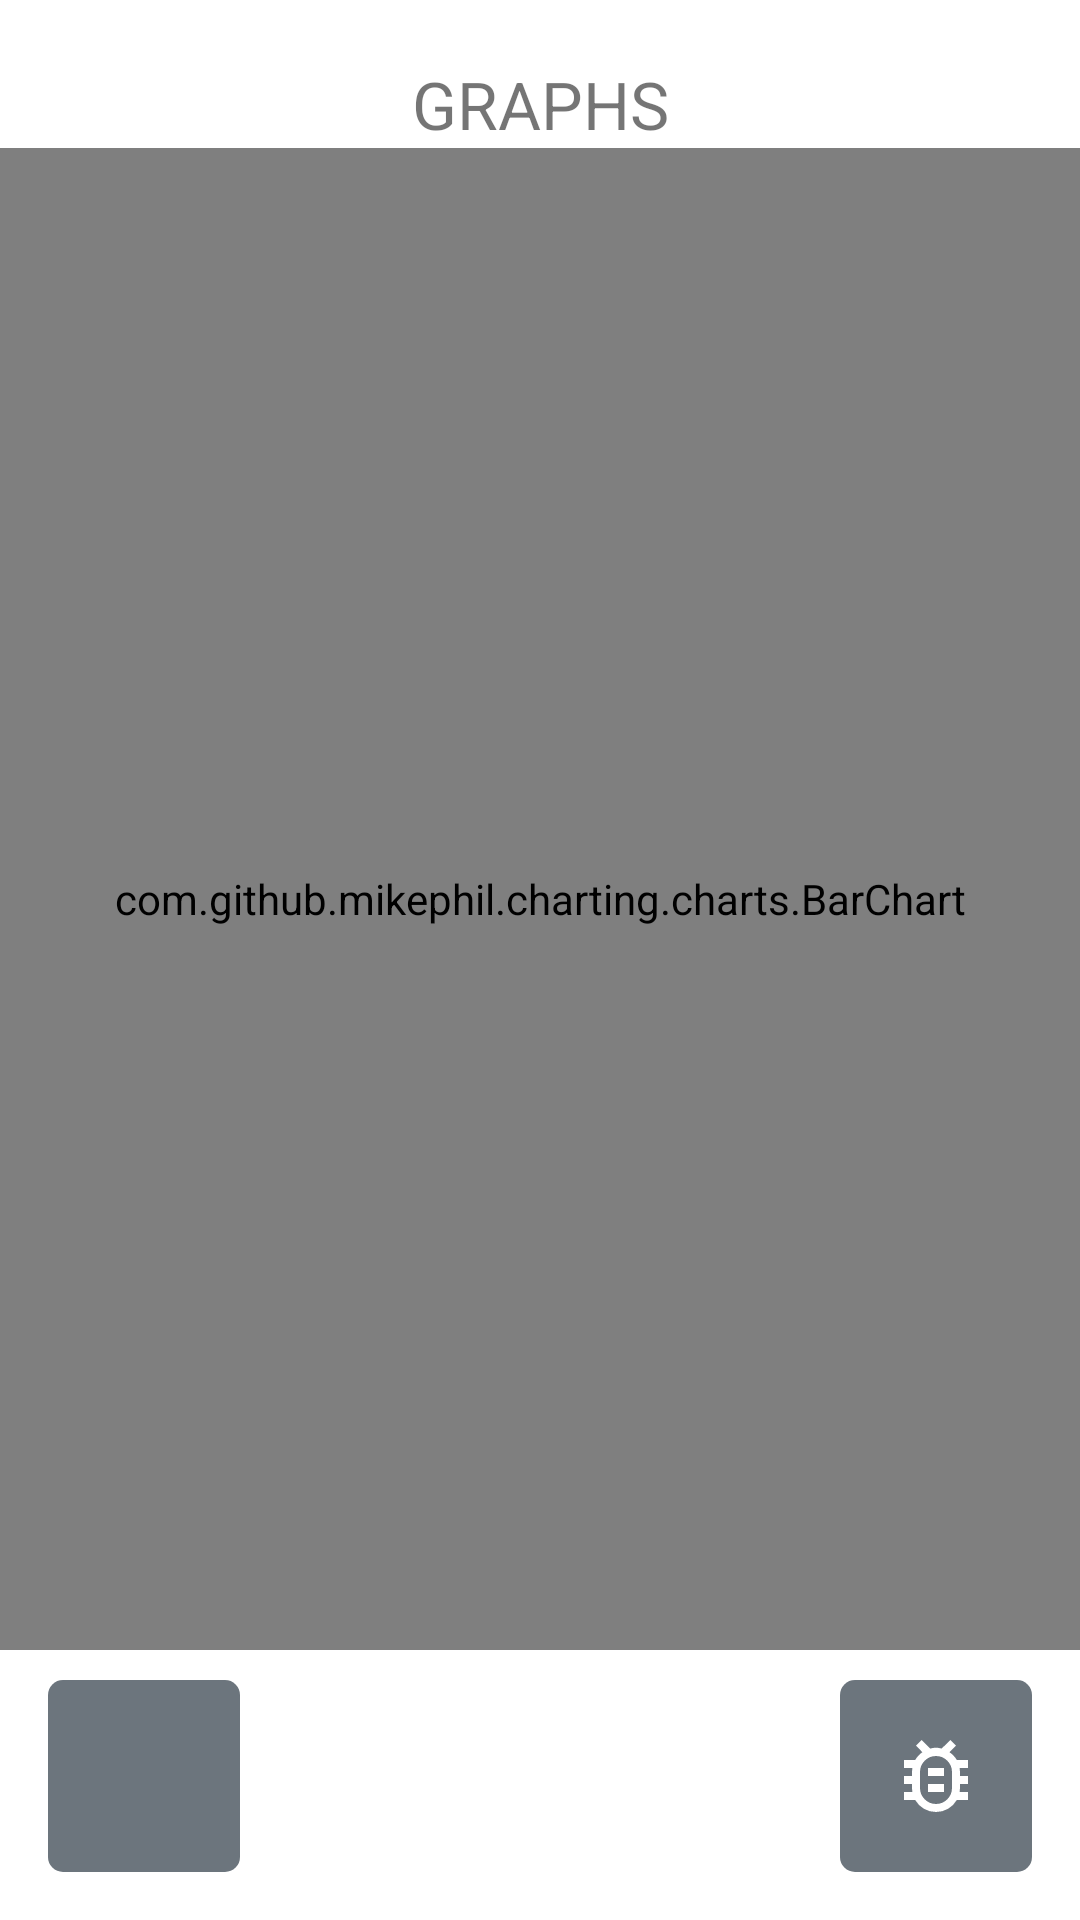

Here is an Android app screen rendered from its layout file. Give the layout XML and the strings, colors and styles it references.
<!-- AndroidManifest.xml: application theme Theme.AndroidRups -->
<!-- res/layout/fragment_graphs.xml -->
<?xml version="1.0" encoding="utf-8"?>
<androidx.constraintlayout.widget.ConstraintLayout
    xmlns:android="http://schemas.android.com/apk/res/android"
    xmlns:app="http://schemas.android.com/apk/res-auto"
    xmlns:tools="http://schemas.android.com/tools"
    android:layout_width="match_parent"
    android:layout_height="match_parent"
    tools:context=".GraphsFragment">

    <TextView
        android:id="@+id/textTitle"
        android:layout_width="wrap_content"
        android:layout_height="wrap_content"
        android:layout_marginTop="20dp"
        android:text="@string/graphs_title"
        android:textSize="@dimen/title_font_size"
        app:layout_constraintEnd_toEndOf="parent"
        app:layout_constraintStart_toStartOf="parent"
        app:layout_constraintTop_toTopOf="parent" />

    <com.github.mikephil.charting.charts.BarChart
        android:id="@+id/idBarChart"
        android:layout_width="match_parent"
        android:layout_height="0dp"
        app:layout_constraintBottom_toTopOf="@+id/gutter"
        app:layout_constraintTop_toBottomOf="@+id/textTitle" />

    <LinearLayout
        android:id="@+id/gutter"
        android:layout_width="match_parent"
        android:layout_height="90dp"
        android:orientation="horizontal"
        app:layout_constraintBottom_toBottomOf="parent" />

    <ImageButton
        android:id="@+id/buttonHome"
        android:layout_width="64dp"
        android:layout_height="64dp"
        android:layout_marginStart="16dp"
        android:layout_marginBottom="16dp"
        android:background="@drawable/custom_button"
        android:contentDescription="@string/home_button"
        app:backgroundTint="@null"
        app:layout_constraintBottom_toBottomOf="parent"
        app:layout_constraintStart_toStartOf="parent"
        app:srcCompat="@drawable/home"
        app:tint="?colorOnPrimary"
        tools:ignore="RedundantDescriptionCheck" />

    <ImageButton
        android:id="@+id/buttonLoginPage"
        android:layout_width="64dp"
        android:layout_height="64dp"
        android:layout_marginEnd="16dp"
        android:layout_marginBottom="16dp"
        android:background="@drawable/custom_button"
        android:contentDescription="@string/login_logout_button"
        app:backgroundTint="@null"
        app:layout_constraintBottom_toBottomOf="parent"
        app:layout_constraintEnd_toEndOf="parent"
        app:srcCompat="@drawable/bug"
        app:tint="?colorOnPrimary"
        tools:ignore="RedundantDescriptionCheck" />
        
</androidx.constraintlayout.widget.ConstraintLayout>
<!-- resources referenced by this layout -->
<resources>
  <dimen name="title_font_size">22sp</dimen>
  <!-- drawable bug (drawable) -->
  <vector android:height="32dp" android:viewportHeight="960"
      android:viewportWidth="960" android:width="32dp" xmlns:android="http://schemas.android.com/apk/res/android">
      <path android:fillColor="#FF000000" android:pathData="M480,760q66,0 113,-47t47,-113v-160q0,-66 -47,-113t-113,-47q-66,0 -113,47t-47,113v160q0,66 47,113t113,47ZM400,640h160v-80L400,560v80ZM400,480h160v-80L400,400v80ZM480,520ZM480,840q-65,0 -120.5,-32T272,720L160,720v-80h84q-3,-20 -3.5,-40t-0.5,-40h-80v-80h80q0,-20 0.5,-40t3.5,-40h-84v-80h112q14,-23 31.5,-43t40.5,-35l-64,-66 56,-56 86,86q28,-9 57,-9t57,9l88,-86 56,56 -66,66q23,15 41.5,34.5T688,320h112v80h-84q3,20 3.5,40t0.5,40h80v80h-80q0,20 -0.5,40t-3.5,40h84v80L688,720q-32,56 -87.5,88T480,840Z"/>
  </vector>
  <!-- drawable custom_button (drawable) -->
  <?xml version="1.0" encoding="UTF-8"?>
  <shape xmlns:android="http://schemas.android.com/apk/res/android">
      <corners android:radius="5dp" />
      <solid android:color="?colorPrimary"/>
  </shape>
  <string name="graphs_title">GRAPHS</string>
  <string name="home_button">Home button</string>
  <string name="login_logout_button">Login/Logout button</string>
  <style name="Theme.AndroidRups" parent="Base.Theme.AndroidRups" />
  <style name="Base.Theme.AndroidRups" parent="Theme.MaterialComponents.DayNight.DarkActionBar">
          
          <item name="colorPrimary">@color/customLightGrey</item>
          <item name="colorPrimaryVariant">@color/customDarkGrey</item>
          <item name="colorOnPrimary">@color/white</item>
          
          <item name="colorSecondary">@color/customDarkBlue</item>
          <item name="colorSecondaryVariant">@color/customLightBlue</item>
          <item name="colorOnSecondary">@color/white</item>
          
          <item name="android:statusBarColor">?attr/colorPrimaryVariant</item>
      </style>
  <color name="customLightGrey">#6C757D</color>
  <color name="customDarkGrey">#212529</color>
  <color name="white">#FFFFFFFF</color>
  <color name="customDarkBlue">#007BFF</color>
  <color name="customLightBlue">#66b0ff</color>
</resources>
